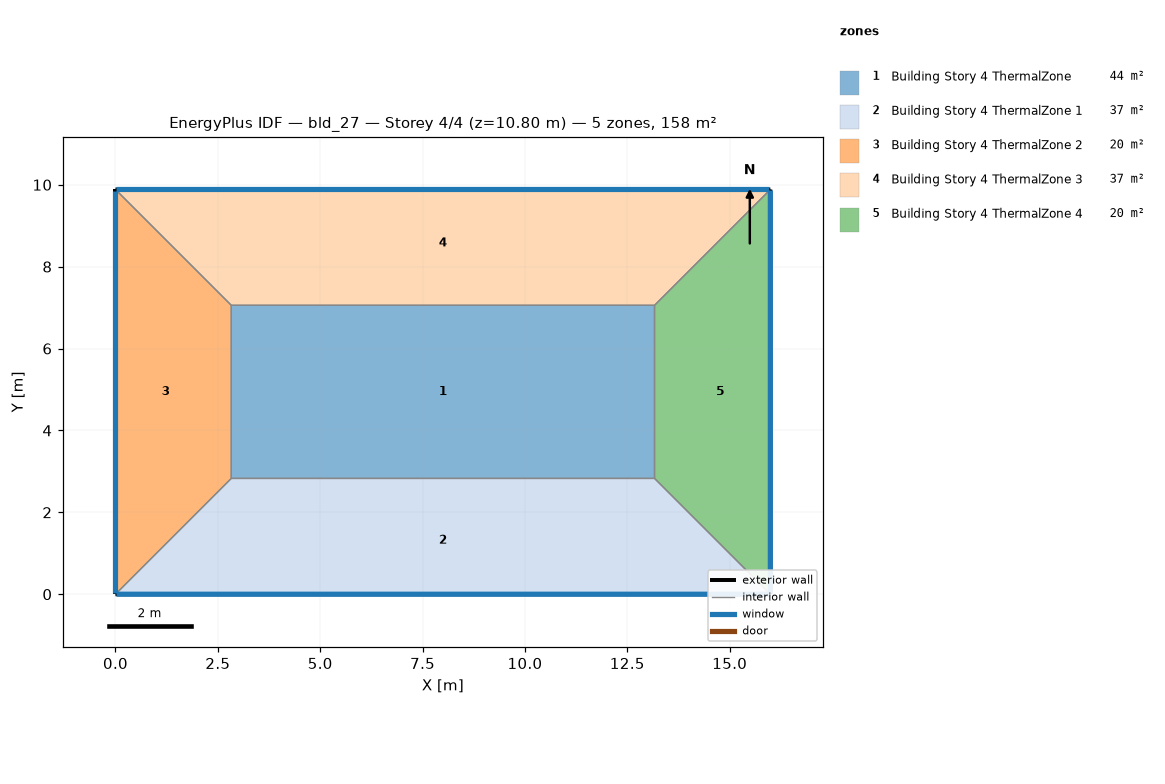
=== STOREY PLAN SPEC (per zone: floor XY polygon, exterior-wall plan segments, windows/doors) ===
zone 1: Building Story 4 ThermalZone  (43.7 m²)
  floor: (13.16, 2.83) (2.83, 2.83) (2.83, 7.06) (13.16, 7.06)
  interior walls: 4
zone 2: Building Story 4 ThermalZone 1  (37.2 m²)
  floor: (15.99, 0.00) (0.00, 0.00) (2.83, 2.83) (13.16, 2.83)
  exterior wall: (0.00, 0.00) – (15.99, 0.00)  [16.0 m]
    window: (0.03, 0.00) – (15.97, 0.00)  [17.3 m²]
  interior walls: 3
zone 3: Building Story 4 ThermalZone 2  (20.0 m²)
  floor: (0.00, 0.00) (0.00, 9.88) (2.83, 7.06) (2.83, 2.83)
  exterior wall: (0.00, 9.88) – (0.00, 0.00)  [9.9 m]
    window: (0.00, 9.86) – (0.00, 0.03)  [10.7 m²]
  interior walls: 3
zone 4: Building Story 4 ThermalZone 3  (37.2 m²)
  floor: (0.00, 9.88) (15.99, 9.88) (13.16, 7.06) (2.83, 7.06)
  exterior wall: (15.99, 9.88) – (0.00, 9.88)  [16.0 m]
    window: (15.97, 9.88) – (0.03, 9.88)  [17.3 m²]
  interior walls: 3
zone 5: Building Story 4 ThermalZone 4  (20.0 m²)
  floor: (15.99, 9.88) (15.99, 0.00) (13.16, 2.83) (13.16, 7.06)
  exterior wall: (15.99, 0.00) – (15.99, 9.88)  [9.9 m]
    window: (15.99, 0.03) – (15.99, 9.86)  [10.7 m²]
  interior walls: 3

=== DERIVED (storey summary) ===
Building: bld_27
Storey: 4 of 4  (floor level z = 10.80 m)
Storey gross floor area: 158.1 m²
Zones on this storey: 5
  - Building Story 4 ThermalZone: floor 43.7 m²
  - Building Story 4 ThermalZone 1: floor 37.2 m²; exterior wall 16.0 m (57.6 m²); 1 window(s) 17.3 m²; WWR 30.0%
  - Building Story 4 ThermalZone 2: floor 20.0 m²; exterior wall 9.9 m (35.6 m²); 1 window(s) 10.7 m²; WWR 30.0%
  - Building Story 4 ThermalZone 3: floor 37.2 m²; exterior wall 16.0 m (57.6 m²); 1 window(s) 17.3 m²; WWR 30.0%
  - Building Story 4 ThermalZone 4: floor 20.0 m²; exterior wall 9.9 m (35.6 m²); 1 window(s) 10.7 m²; WWR 30.0%
Zone adjacency: (none detected)